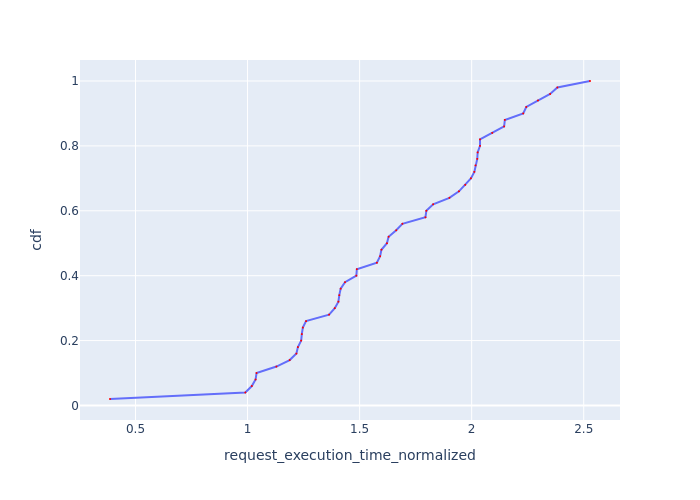

Values plotted in this chart, from the file beside it:
Request Id, request_execution_time_normalized, cdf
0_49, 0.3862, 0.02
0_40, 0.99, 0.04
0_0, 1.019, 0.06
0_1, 1.036, 0.08
0_35, 1.04, 0.1
0_2, 1.129, 0.12
0_3, 1.188, 0.14
0_43, 1.218, 0.16
0_48, 1.225, 0.18
0_37, 1.239, 0.2
0_16, 1.242, 0.22
0_5, 1.247, 0.24
0_10, 1.261, 0.26
0_4, 1.364, 0.28
0_11, 1.389, 0.3
0_46, 1.405, 0.32
0_38, 1.409, 0.34
0_6, 1.415, 0.36
0_44, 1.435, 0.38
0_13, 1.486, 0.4
0_7, 1.488, 0.42
0_45, 1.577, 0.44
0_39, 1.591, 0.46
0_31, 1.597, 0.48
0_12, 1.622, 0.5
0_41, 1.629, 0.52
0_15, 1.663, 0.54
0_9, 1.691, 0.56
0_8, 1.794, 0.58
0_22, 1.798, 0.6
0_29, 1.828, 0.62
0_19, 1.901, 0.64
0_30, 1.943, 0.66
0_28, 1.971, 0.68
0_27, 1.996, 0.7
0_34, 2.012, 0.72
0_32, 2.017, 0.74
0_36, 2.025, 0.76
0_23, 2.027, 0.78
0_42, 2.037, 0.8
0_26, 2.037, 0.82
0_18, 2.092, 0.84
0_24, 2.145, 0.86
0_17, 2.148, 0.88
0_33, 2.23, 0.9
0_14, 2.244, 0.92
0_21, 2.296, 0.94
0_25, 2.35, 0.96
0_20, 2.382, 0.98
0_47, 2.528, 1.0
